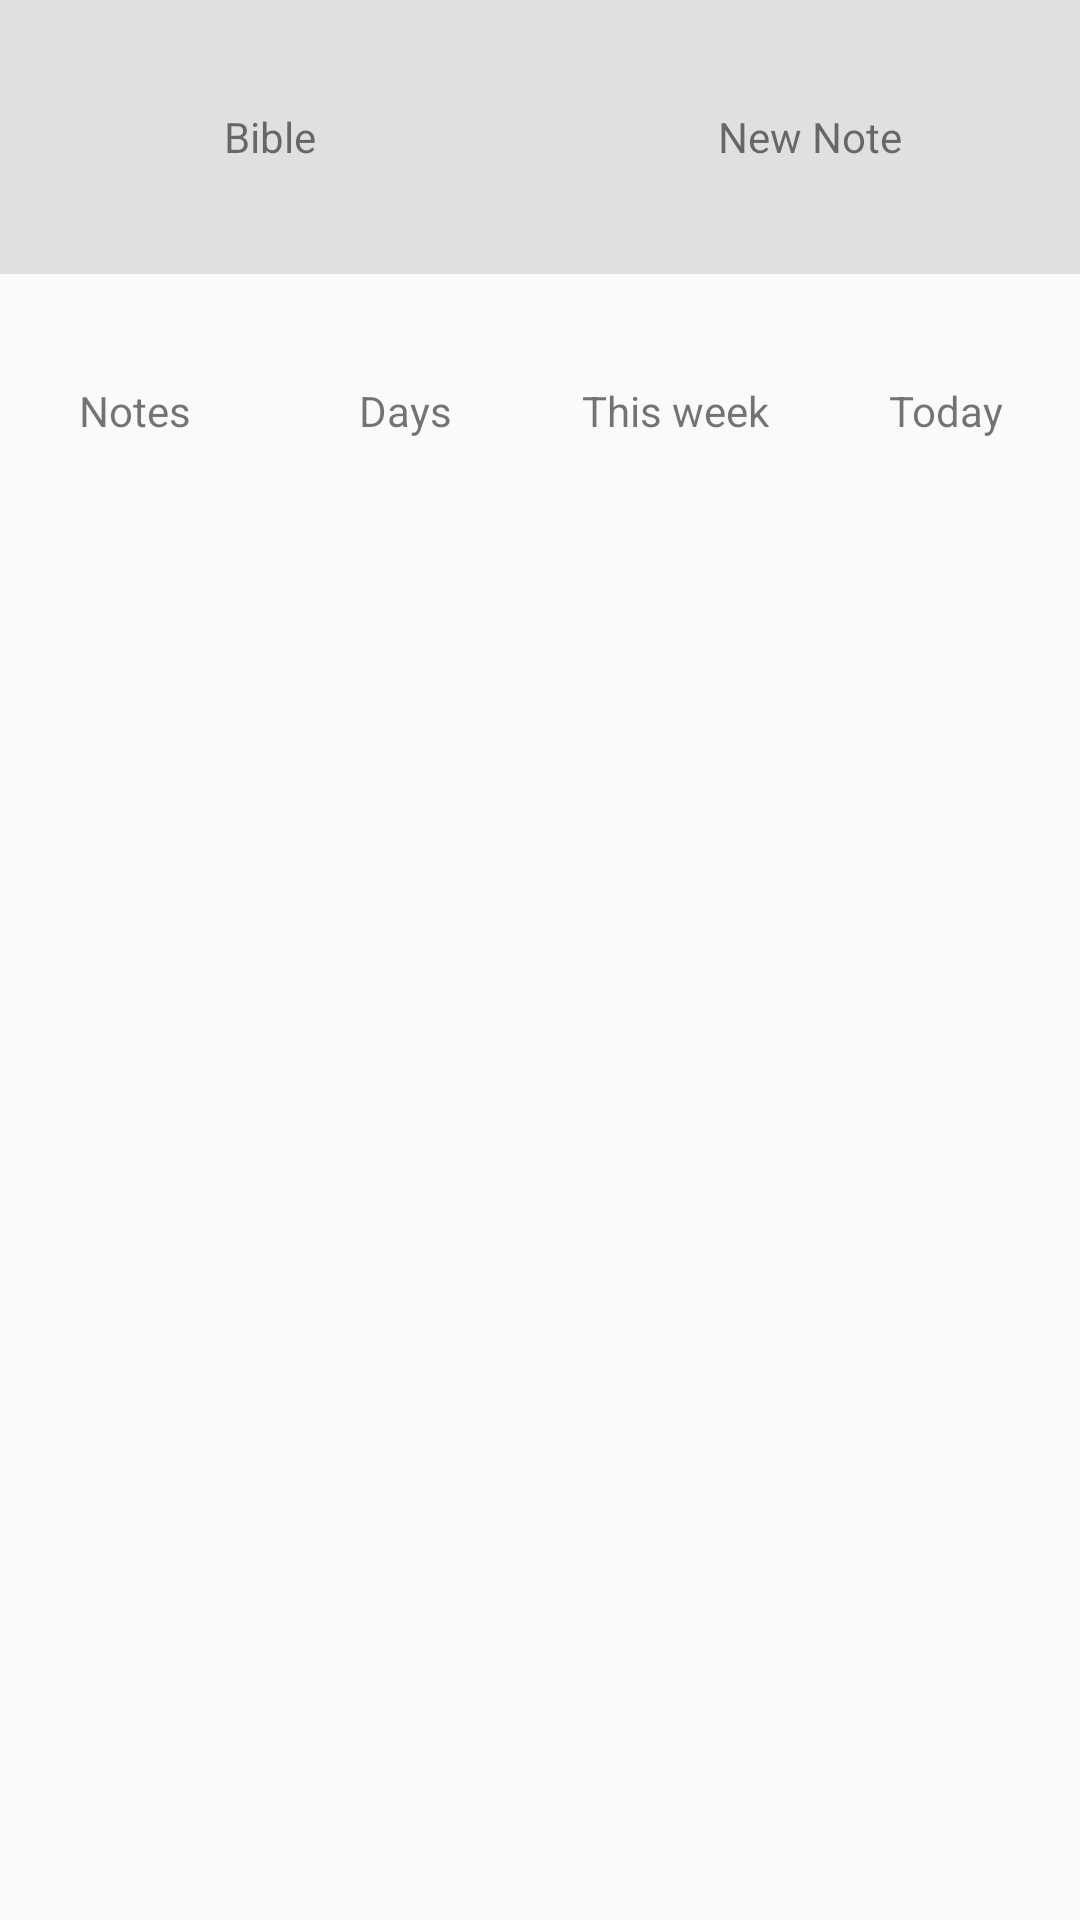

Here is an Android app screen rendered from its layout file. Give the layout XML and the strings, colors and styles it references.
<!-- AndroidManifest.xml: application theme AppTheme -->
<!-- res/layout/activity_main.xml -->
<?xml version="1.0" encoding="utf-8"?>
<LinearLayout xmlns:android="http://schemas.android.com/apk/res/android"
    xmlns:app="http://schemas.android.com/apk/res-auto"
    xmlns:tools="http://schemas.android.com/tools"
    android:layout_width="match_parent"
    android:layout_height="match_parent"
    android:orientation="vertical"
    tools:context=".MainActivity">

    <LinearLayout
        android:id="@+id/layout_bible"
        android:layout_width="match_parent"
        android:layout_height="0dp"
        android:layout_weight="1"
        android:background="#e0e0e0"
        android:orientation="horizontal">

        <TextView
            android:id="@+id/function_bible"
            android:layout_width="0dp"
            android:layout_height="wrap_content"
            android:layout_weight="1"
            android:layout_gravity="center"
            android:gravity="center"
            android:text="Bible"/>

        <TextView
            android:id="@+id/function_new_note"
            android:layout_width="0dp"
            android:layout_height="wrap_content"
            android:layout_weight="1"
            android:layout_gravity="center"
            android:gravity="center"
            android:text="New Note"/>

    </LinearLayout>

    <LinearLayout
        android:layout_width="match_parent"
        android:layout_height="0dp"
        android:layout_weight="1"
        android:orientation="horizontal">

        <TextView
            android:layout_width="0dp"
            android:layout_height="wrap_content"
            android:layout_weight="1"
            android:layout_gravity="center"
            android:gravity="center"
            android:text="Notes"/>

        <TextView
            android:layout_width="0dp"
            android:layout_height="wrap_content"
            android:layout_weight="1"
            android:layout_gravity="center"
            android:gravity="center"
            android:text="Days"/>

        <TextView
            android:layout_width="0dp"
            android:layout_height="wrap_content"
            android:layout_weight="1"
            android:layout_gravity="center"
            android:gravity="center"
            android:text="This week"/>

        <TextView
            android:layout_width="0dp"
            android:layout_height="wrap_content"
            android:layout_weight="1"
            android:layout_gravity="center"
            android:gravity="center"
            android:text="Today"/>

    </LinearLayout>

    <ScrollView
        android:layout_width="wrap_content"
        android:layout_height="0dp"
        android:layout_weight="5">

        <TextView
            android:id="@+id/tv_content"
            android:layout_width="match_parent"
            android:layout_height="wrap_content"

            />


    </ScrollView>


</LinearLayout>
<!-- resources referenced by this layout -->
<resources>
  <style name="AppTheme" parent="Theme.AppCompat.Light.NoActionBar">
          
          <item name="colorPrimary">@color/colorPrimary</item>
          <item name="colorPrimaryDark">@color/colorPrimaryDark</item>
          <item name="colorAccent">@color/colorAccent</item>
      </style>
  <color name="colorPrimary">#34699a</color>
  <color name="colorPrimaryDark">#113f67</color>
  <color name="colorAccent">#408ab4</color>
</resources>
